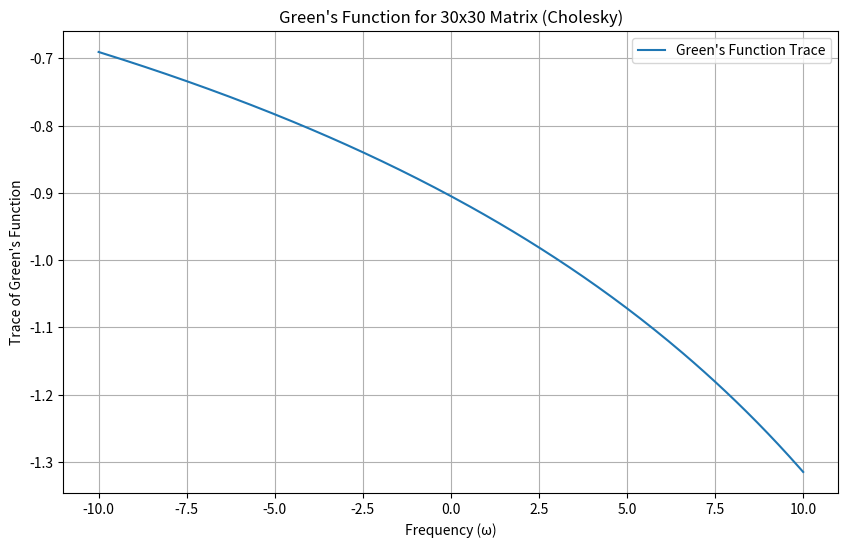

Source code (Python):
import numpy as np
import matplotlib.pyplot as plt
import scipy.linalg as la

def greens_function_cholesky(omega, H):
    """
    Compute Green's function using Cholesky decomposition
    
    Parameters:
    -----------
    omega : float
        Frequency parameter
    H : numpy.ndarray
        Hermitian matrix (positive definite)
    
    Returns:
    --------
    G : numpy.ndarray
        Green's function matrix
    """
    # Create identity matrix of same size as H
    N = H.shape[0]
    I = np.eye(N)
    
    # Construct (ωI - H) matrix
    matrix = omega * I - H
    
    try:
        # Attempt Cholesky decomposition
        # This works only for positive definite matrices
        L = la.cholesky(matrix, lower=True)
        
        # Solve linear system using Cholesky decomposition
        G = la.cho_solve((L, True), I)
        
        return G
    except la.LinAlgError:
        # Fallback to standard solve if matrix is not positive definite
        print(f"Warning: Matrix not positive definite at ω = {omega}")
        return la.solve(matrix, I)

def generate_positive_definite_matrix(N):
    """
    Generate a random positive definite matrix
    
    Parameters:
    -----------
    N : int
        Size of the matrix
    
    Returns:
    --------
    H : numpy.ndarray
        Positive definite matrix
    """
    # Create a random matrix
    A = np.random.rand(N, N)
    
    # Ensure positive definiteness
    return A.T @ A + N * np.eye(N)

def plot_greens_function_cholesky(N=30):
    """
    Plot Green's function for different frequencies using Cholesky
    
    Parameters:
    -----------
    N : int, optional
        Size of the Hamiltonian matrix (default 30)
    """
    # Generate a positive definite matrix
    H = generate_positive_definite_matrix(N)
    
    # Range of frequencies to explore
    frequencies = np.linspace(-10, 10, 200)
    
    # Compute Green's function for each frequency
    greens_values = [np.trace(greens_function_cholesky(omega, H)) for omega in frequencies]
    
    # Plot the results
    plt.figure(figsize=(10, 6))
    plt.plot(frequencies, greens_values, label='Green\'s Function Trace')
    plt.title(f'Green\'s Function for {N}x{N} Matrix (Cholesky)')
    plt.xlabel('Frequency (ω)')
    plt.ylabel('Trace of Green\'s Function')
    plt.grid(True)
    plt.legend()
    plt.show()

# Demonstrate the Green's function computation
plot_greens_function_cholesky()